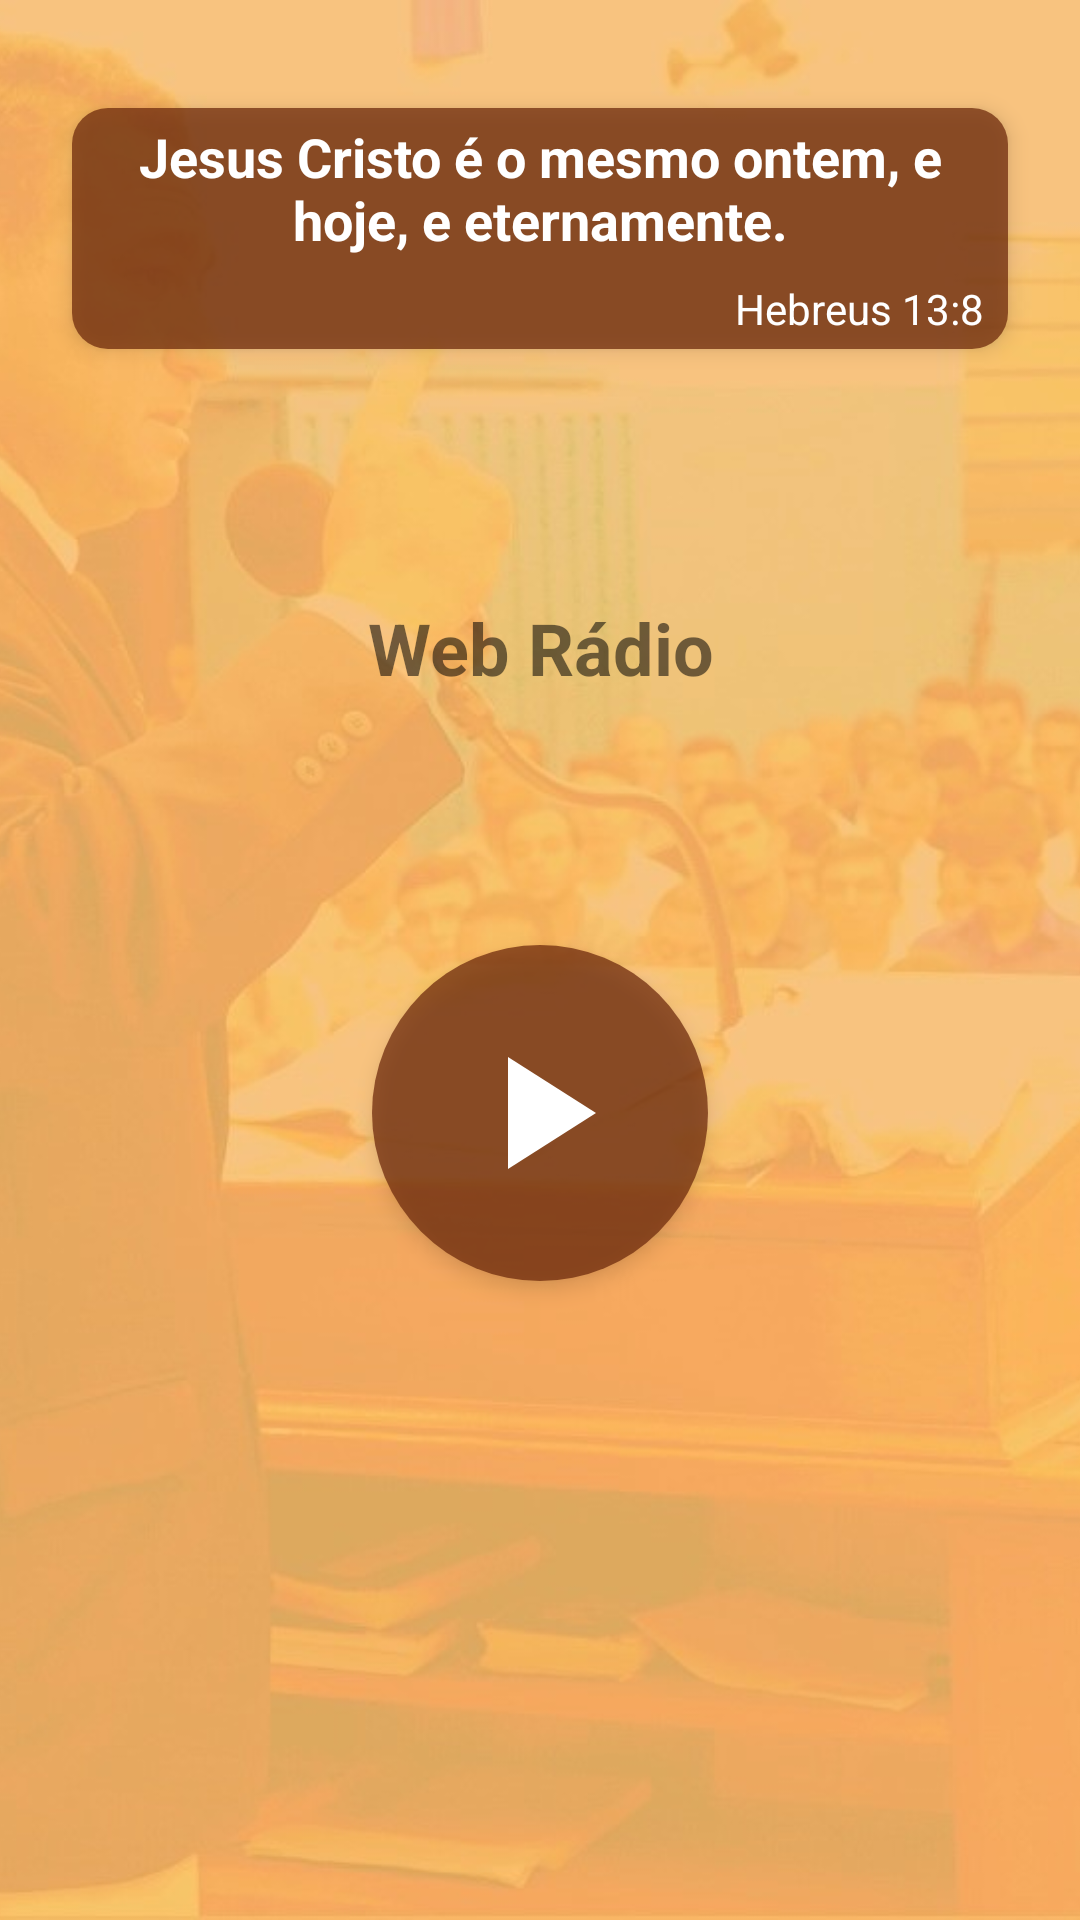

This screen was rendered from an Android layout file. Write that file and the resources it references.
<!-- AndroidManifest.xml: application theme Theme.TabernaculoCampinas -->
<!-- res/layout/fragment_radio.xml -->
<?xml version="1.0" encoding="utf-8"?>
<androidx.constraintlayout.widget.ConstraintLayout xmlns:android="http://schemas.android.com/apk/res/android"
    xmlns:app="http://schemas.android.com/apk/res-auto"
    android:layout_width="match_parent"
    android:layout_height="match_parent">

    <ImageView
        android:id="@+id/image_background_radio"
        android:layout_width="wrap_content"
        android:layout_height="wrap_content"
        android:contentDescription="@string/image_background"
        android:scaleType="centerCrop"
        android:src="@drawable/background_radio_white"
        app:layout_constraintBottom_toBottomOf="parent"
        app:layout_constraintEnd_toEndOf="parent"
        app:layout_constraintStart_toStartOf="parent"
        app:layout_constraintTop_toTopOf="parent" />

    <androidx.appcompat.widget.LinearLayoutCompat
        android:id="@+id/layout_verse"
        android:layout_width="match_parent"
        android:layout_height="wrap_content"
        android:layout_marginHorizontal="24dp"
        android:layout_marginVertical="36dp"
        android:background="@drawable/background_transparent_philippin_bronze"
        android:elevation="4dp"
        android:orientation="vertical"
        android:paddingHorizontal="8dp"
        android:paddingVertical="4dp"
        app:layout_constraintBottom_toTopOf="@id/layout_verse"
        app:layout_constraintEnd_toEndOf="parent"
        app:layout_constraintStart_toStartOf="parent"
        app:layout_constraintTop_toTopOf="parent">

        <TextView
            android:layout_width="wrap_content"
            android:layout_height="wrap_content"
            android:gravity="center_horizontal"
            android:paddingBottom="8dp"
            android:text="@string/text_verse"
            android:textColor="@color/white"
            android:textSize="18sp"
            android:textStyle="bold" />

        <TextView
            android:layout_width="wrap_content"
            android:layout_height="wrap_content"
            android:layout_gravity="end"
            android:text="@string/text_verse_number"
            android:textColor="@color/white"
            android:textSize="14sp" />
    </androidx.appcompat.widget.LinearLayoutCompat>

    <TextView
        android:id="@+id/text_title_web_radio"
        android:layout_width="0dp"
        android:layout_height="wrap_content"
        android:text="@string/text_web_radio"
        android:textAlignment="center"
        android:textSize="24sp"
        android:textStyle="bold"
        app:layout_constraintBottom_toTopOf="@id/layout_player_web_radio"
        app:layout_constraintEnd_toEndOf="@id/layout_verse"
        app:layout_constraintStart_toStartOf="@id/layout_verse"
        app:layout_constraintTop_toBottomOf="@id/layout_verse"
        app:layout_constraintVertical_bias="0" />

    <RelativeLayout
        android:id="@+id/layout_player_web_radio"
        android:layout_width="0dp"
        android:layout_height="0dp"
        android:layout_marginHorizontal="100dp"
        android:layout_marginBottom="48dp"
        android:background="@drawable/background_play_button"
        android:clickable="true"
        android:elevation="4dp"
        android:focusable="true"
        android:foreground="@drawable/ripple_white"
        app:layout_constraintBottom_toTopOf="@id/layout_web_radio_playing"
        app:layout_constraintDimensionRatio="1:1"
        app:layout_constraintLeft_toLeftOf="@id/layout_verse"
        app:layout_constraintRight_toRightOf="@id/layout_verse"
        app:layout_constraintTop_toBottomOf="@id/text_title_web_radio"
        app:layout_constraintVertical_bias="0">

        <ImageView
            android:id="@+id/img_player_web_radio"
            android:layout_width="match_parent"
            android:layout_height="match_parent"
            android:layout_centerInParent="true"
            android:layout_margin="4dp"
            android:contentDescription="@string/text_daily_reading"
            android:src="@drawable/ic_play"
            app:tint="@color/white" />

        <ProgressBar
            android:id="@+id/progress_player_web_radio"
            android:layout_width="wrap_content"
            android:layout_height="wrap_content"
            android:layout_centerInParent="true"
            android:layout_margin="4dp"
            android:indeterminate="true"
            android:indeterminateOnly="true"
            android:indeterminateTint="@color/white"
            android:visibility="invisible" />
    </RelativeLayout>

    <androidx.appcompat.widget.LinearLayoutCompat
        android:id="@+id/layout_web_radio_playing"
        android:layout_width="0dp"
        android:layout_height="wrap_content"
        android:layout_marginVertical="36dp"
        android:background="@drawable/background_transparent_philippin_bronze"
        android:elevation="4dp"
        android:orientation="vertical"
        android:padding="8dp"
        android:visibility="invisible"
        app:layout_constraintBottom_toBottomOf="parent"
        app:layout_constraintEnd_toEndOf="@id/layout_verse"
        app:layout_constraintStart_toStartOf="@id/layout_verse"
        app:layout_constraintTop_toBottomOf="@id/layout_web_radio_playing"
        app:layout_constraintVertical_bias="1">

        <TextView
            android:layout_width="wrap_content"
            android:layout_height="wrap_content"
            android:layout_gravity="center"
            android:layout_marginVertical="4dp"
            android:text="@string/text_web_radio_now_playing"
            android:textColor="@color/white"
            android:textSize="16sp" />

        <TextView
            android:id="@+id/text_now_playing"
            android:layout_width="match_parent"
            android:layout_height="wrap_content"
            android:layout_marginVertical="4dp"
            android:gravity="center"
            android:text="@string/text_hymn_playing"
            android:textColor="@color/white"
            android:visibility="gone" />
    </androidx.appcompat.widget.LinearLayoutCompat>
</androidx.constraintlayout.widget.ConstraintLayout>
<!-- resources referenced by this layout -->
<resources>
  <color name="white">#FFFFFFFF</color>
  <!-- drawable background_play_button (drawable) -->
  <?xml version="1.0" encoding="UTF-8"?>
  <shape xmlns:android="http://schemas.android.com/apk/res/android"
      android:shape="rectangle">
  
      <solid android:color="@color/transparent_philippin_bronze" />
  
      <corners android:radius="999dp" />
  
      <padding android:right="20dp"
          android:left="20dp"
          android:top="20dp"
          android:bottom="20dp"/>
  </shape>
  <!-- drawable background_radio_white: jpg bitmap (drawable, 48538 bytes) -->
  <!-- drawable background_transparent_philippin_bronze (drawable) -->
  <?xml version="1.0" encoding="utf-8"?>
  <shape xmlns:android="http://schemas.android.com/apk/res/android"
      android:shape="rectangle" >
  
      <corners android:radius="12dp" />
      <solid android:color="@color/transparent_philippin_bronze"/>
  </shape>
  <!-- drawable ic_play (drawable) -->
  <vector android:height="24dp" android:tint="#6D2A0C"
      android:viewportHeight="24" android:viewportWidth="24"
      android:width="24dp" xmlns:android="http://schemas.android.com/apk/res/android">
      <path android:fillColor="@android:color/white" android:pathData="M8,5v14l11,-7z"/>
  </vector>
  <!-- drawable ripple_white (drawable) -->
  <?xml version="1.0" encoding="utf-8"?>
  <ripple xmlns:android="http://schemas.android.com/apk/res/android"
      android:color="@color/transparent_white">
      <item android:id="@android:id/mask">
          <shape android:shape="rectangle">
              <solid android:color="@color/transparent_white" />
  
              <corners android:radius="999dp" />
          </shape>
      </item>
  </ripple>
  <string name="image_background">Background</string>
  <string name="text_daily_reading">Leitura Diária da Bíblia</string>
  <string name="text_hymn_playing">Nossa Oração - Noemi</string>
  <string name="text_verse">Jesus Cristo é o mesmo ontem, e hoje, e eternamente.</string>
  <string name="text_verse_number">Hebreus 13:8</string>
  <string name="text_web_radio">Web Rádio</string>
  <string name="text_web_radio_now_playing">Reproduzindo Web Rádio</string>
  <style name="Theme.TabernaculoCampinas" parent="Theme.MaterialComponents.DayNight.NoActionBar">
          
          <item name="colorPrimary">@color/philippin_bronze</item>
          <item name="colorPrimaryVariant">@color/philippin_bronze</item>
          <item name="colorOnPrimary">@color/white</item>
          
          <item name="colorSecondary">@color/tiger_eye</item>
          <item name="colorSecondaryVariant">@color/tiger_eye</item>
          <item name="colorOnSecondary">@color/black</item>
          
          <item name="android:statusBarColor">?attr/colorPrimaryVariant</item>
          
      </style>
  <color name="transparent_philippin_bronze">#BB6d2a0c</color>
  <color name="transparent_white">#CCFFFFFF</color>
  <color name="philippin_bronze">#FF6d2a0c</color>
  <color name="tiger_eye">#FFdd9933</color>
  <color name="black">#FF000000</color>
</resources>
